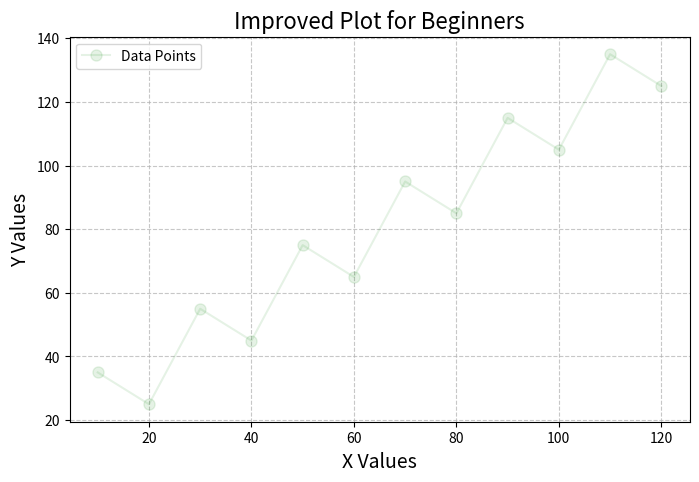

Reproduce this figure in Python.
# Import necessary libraries
import numpy as np  # NumPy for numerical operations and array handling
import matplotlib.pyplot as plt  # Matplotlib for creating visualizations

# Data
x = np.array([10, 20, 30, 40, 50, 60, 70, 80, 90, 100, 110, 120])  # X-axis values (independent variable)
y = np.array([35, 25, 55, 45, 75, 65, 95, 85, 115, 105, 135, 125])  # Y-axis values (dependent variable)

# Create the plot
plt.figure(figsize=(8, 5))  # Create a new figure with a specific size (width=8, height=5 inches)

# Plot the data
plt.plot(
    x, y,  # X and Y data to plot
    color="green",  # Color of the line and markers
    marker="o",  # Marker style (circles in this case)
    linestyle="-",  # Line style (solid line)
    markersize=8,  # Size of the markers
    label="Data Points",  # Label for the legend
    alpha=0.1  # Transparency of the line and markers (0 = fully transparent, 1 = fully opaque)
)

# Add labels and title
plt.title("Improved Plot for Beginners", fontsize=16)  # Title of the plot with font size 16
plt.xlabel("X Values", fontsize=14)  # Label for the X-axis with font size 14
plt.ylabel("Y Values", fontsize=14)  # Label for the Y-axis with font size 14

# Add grid for better readability
plt.grid(True, linestyle="--", alpha=0.7)  # Enable grid with dashed lines and transparency of 0.7

# Add a legend
plt.legend()  # Display the legend to describe the data points

# Show the plot
plt.show()  # Render the plot on the screen
